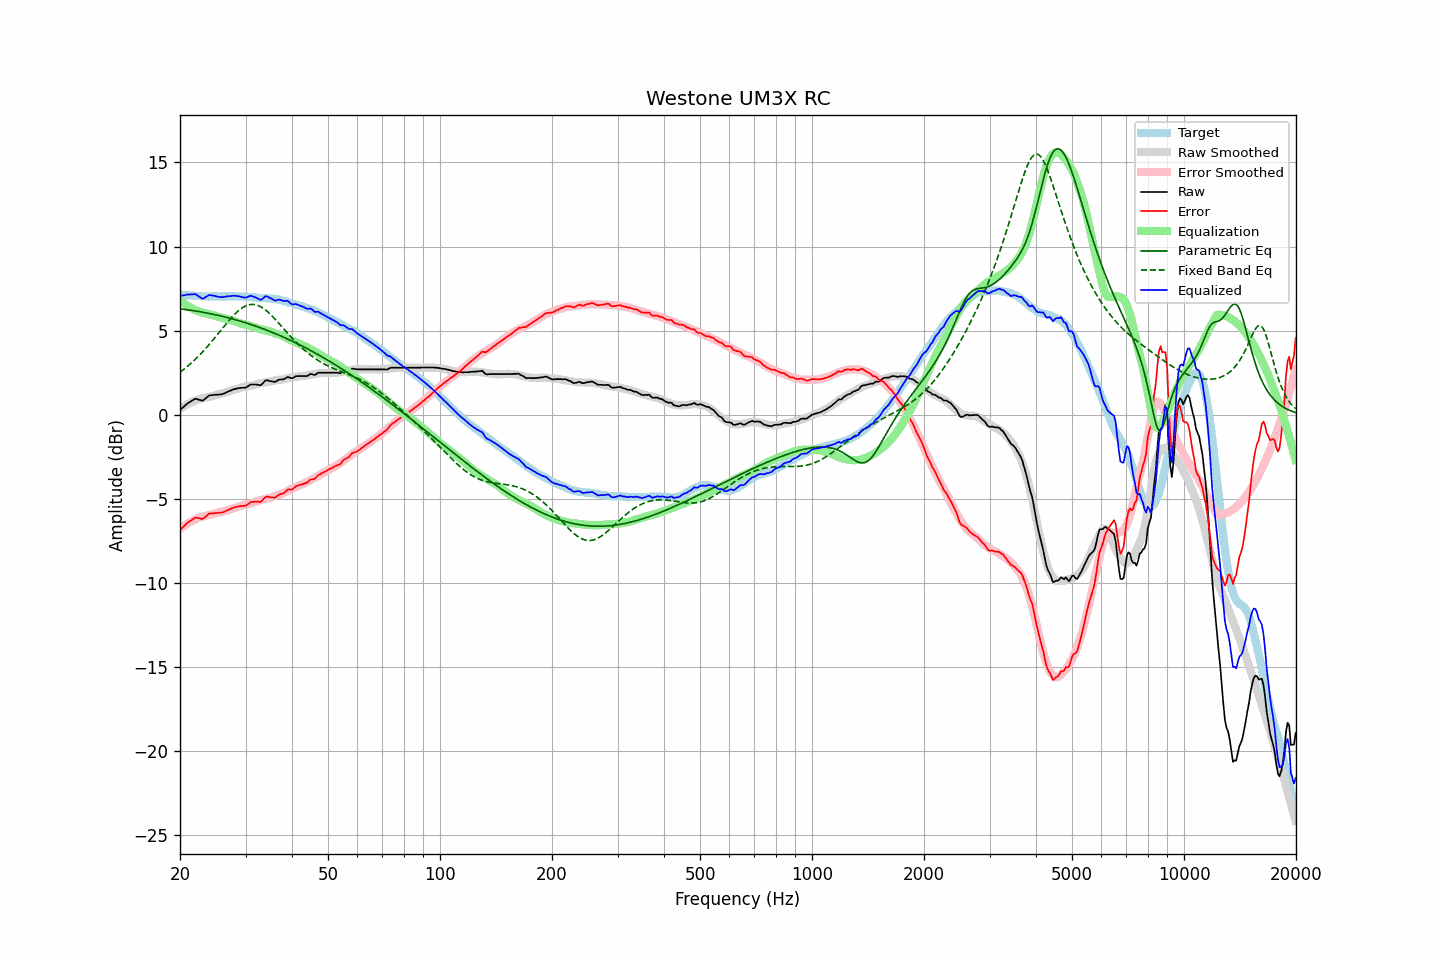

Data behind this chart, as committed beside it:
frequency, raw, error, smoothed, error_smoothed, equalization, parametric_eq, fixed_band_eq, equalized_raw, equalized_smoothed, target
20.00, 0.29, -6.85, 0.36, -6.79, 6.79, 6.29, 2.52, 7.07, 7.14, 7.14
20.20, 0.37, -6.76, 0.42, -6.71, 6.71, 6.28, 2.59, 7.08, 7.13, 7.13
20.40, 0.45, -6.67, 0.48, -6.65, 6.65, 6.27, 2.67, 7.09, 7.12, 7.12
20.61, 0.52, -6.59, 0.53, -6.58, 6.58, 6.26, 2.74, 7.10, 7.11, 7.12
20.81, 0.62, -6.48, 0.59, -6.52, 6.52, 6.25, 2.82, 7.13, 7.10, 7.10
21.02, 0.70, -6.40, 0.64, -6.46, 6.46, 6.23, 2.90, 7.15, 7.10, 7.10
21.23, 0.75, -6.34, 0.69, -6.40, 6.40, 6.22, 2.98, 7.15, 7.09, 7.09
21.44, 0.81, -6.29, 0.73, -6.35, 6.35, 6.21, 3.07, 7.15, 7.08, 7.09
21.66, 0.86, -6.22, 0.78, -6.29, 6.29, 6.19, 3.16, 7.16, 7.07, 7.08
21.87, 0.93, -6.15, 0.82, -6.25, 6.25, 6.18, 3.25, 7.17, 7.07, 7.07
22.09, 0.95, -6.12, 0.86, -6.20, 6.20, 6.16, 3.34, 7.15, 7.06, 7.06
22.31, 0.91, -6.15, 0.90, -6.16, 6.16, 6.15, 3.43, 7.07, 7.06, 7.06
22.54, 0.89, -6.16, 0.93, -6.12, 6.12, 6.13, 3.53, 7.01, 7.05, 7.05
22.76, 0.86, -6.19, 0.95, -6.09, 6.09, 6.11, 3.63, 6.95, 7.05, 7.05
22.99, 0.83, -6.21, 0.97, -6.07, 6.07, 6.10, 3.73, 6.89, 7.04, 7.04
23.22, 0.90, -6.13, 1.00, -6.04, 6.04, 6.08, 3.83, 6.94, 7.04, 7.03
23.45, 0.98, -6.06, 1.02, -6.02, 6.02, 6.06, 3.94, 6.99, 7.03, 7.03
23.69, 1.05, -5.97, 1.04, -5.99, 5.99, 6.04, 4.05, 7.05, 7.03, 7.02
23.92, 1.14, -5.89, 1.06, -5.97, 5.97, 6.02, 4.16, 7.11, 7.03, 7.02
24.16, 1.16, -5.87, 1.08, -5.95, 5.95, 6.00, 4.27, 7.11, 7.03, 7.03
24.40, 1.17, -5.87, 1.10, -5.93, 5.93, 5.98, 4.38, 7.09, 7.03, 7.04
24.65, 1.18, -5.86, 1.13, -5.90, 5.90, 5.96, 4.50, 7.08, 7.03, 7.04
24.89, 1.19, -5.85, 1.16, -5.87, 5.87, 5.94, 4.61, 7.06, 7.03, 7.04
25.14, 1.19, -5.85, 1.19, -5.84, 5.84, 5.92, 4.73, 7.03, 7.03, 7.03
25.39, 1.20, -5.84, 1.22, -5.81, 5.81, 5.90, 4.85, 7.01, 7.04, 7.03
25.65, 1.21, -5.82, 1.25, -5.79, 5.79, 5.88, 4.97, 7.00, 7.04, 7.03
25.91, 1.22, -5.82, 1.27, -5.77, 5.77, 5.86, 5.09, 6.99, 7.04, 7.04
26.16, 1.25, -5.80, 1.29, -5.75, 5.75, 5.83, 5.20, 7.00, 7.04, 7.05
26.43, 1.28, -5.76, 1.31, -5.73, 5.73, 5.81, 5.32, 7.01, 7.04, 7.04
26.69, 1.34, -5.71, 1.34, -5.70, 5.70, 5.79, 5.44, 7.03, 7.04, 7.04
26.96, 1.37, -5.66, 1.37, -5.67, 5.67, 5.76, 5.55, 7.04, 7.04, 7.04
27.23, 1.41, -5.62, 1.40, -5.63, 5.63, 5.74, 5.66, 7.05, 7.04, 7.04
27.50, 1.46, -5.58, 1.43, -5.61, 5.61, 5.71, 5.77, 7.06, 7.04, 7.03
27.77, 1.50, -5.55, 1.46, -5.58, 5.58, 5.69, 5.87, 7.07, 7.04, 7.04
28.05, 1.53, -5.51, 1.49, -5.55, 5.55, 5.66, 5.97, 7.07, 7.04, 7.04
28.33, 1.55, -5.48, 1.52, -5.52, 5.52, 5.63, 6.07, 7.06, 7.04, 7.03
28.62, 1.57, -5.46, 1.55, -5.48, 5.48, 5.60, 6.15, 7.05, 7.03, 7.02
28.90, 1.59, -5.45, 1.58, -5.45, 5.45, 5.58, 6.23, 7.03, 7.03, 7.03
29.19, 1.60, -5.43, 1.61, -5.42, 5.42, 5.55, 6.31, 7.01, 7.03, 7.03
29.48, 1.60, -5.43, 1.64, -5.39, 5.39, 5.52, 6.37, 6.98, 7.02, 7.02
29.78, 1.61, -5.42, 1.66, -5.36, 5.36, 5.49, 6.43, 6.97, 7.02, 7.02
30.08, 1.62, -5.41, 1.67, -5.34, 5.34, 5.46, 6.47, 6.96, 7.01, 7.03
30.38, 1.67, -5.34, 1.68, -5.33, 5.33, 5.43, 6.51, 7.00, 7.01, 7.01
30.68, 1.74, -5.27, 1.69, -5.31, 5.31, 5.40, 6.54, 7.04, 7.00, 7.00
30.99, 1.79, -5.20, 1.71, -5.28, 5.28, 5.37, 6.55, 7.07, 6.99, 7.00
31.30, 1.80, -5.19, 1.74, -5.25, 5.25, 5.33, 6.56, 7.04, 6.99, 6.98
31.61, 1.80, -5.18, 1.76, -5.21, 5.21, 5.30, 6.55, 7.01, 6.98, 6.98
31.93, 1.80, -5.17, 1.79, -5.18, 5.18, 5.27, 6.54, 6.97, 6.97, 6.96
32.24, 1.79, -5.17, 1.82, -5.14, 5.14, 5.24, 6.51, 6.93, 6.96, 6.96
32.57, 1.77, -5.18, 1.85, -5.11, 5.11, 5.20, 6.47, 6.87, 6.95, 6.94
32.89, 1.75, -5.19, 1.87, -5.08, 5.08, 5.17, 6.43, 6.83, 6.95, 6.94
33.22, 1.81, -5.13, 1.88, -5.06, 5.06, 5.13, 6.37, 6.86, 6.94, 6.93
33.55, 1.92, -5.01, 1.90, -5.03, 5.03, 5.10, 6.31, 6.95, 6.93, 6.93
33.89, 2.03, -4.91, 1.92, -5.01, 5.01, 5.06, 6.24, 7.04, 6.93, 6.93
34.23, 2.05, -4.87, 1.93, -4.99, 4.99, 5.02, 6.16, 7.04, 6.92, 6.92
34.57, 2.03, -4.89, 1.95, -4.97, 4.97, 4.99, 6.08, 6.99, 6.92, 6.91
34.92, 2.00, -4.91, 1.97, -4.94, 4.94, 4.95, 5.99, 6.94, 6.91, 6.91
35.27, 1.99, -4.92, 1.99, -4.91, 4.91, 4.91, 5.90, 6.90, 6.90, 6.91
35.62, 1.97, -4.93, 2.01, -4.88, 4.88, 4.87, 5.80, 6.84, 6.89, 6.89
35.97, 1.95, -4.94, 2.04, -4.84, 4.84, 4.83, 5.70, 6.78, 6.88, 6.89
... 635 more rows
